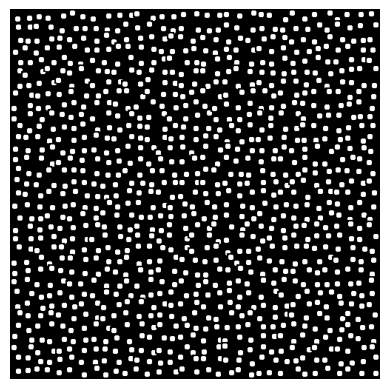

Source code (Python):
import numpy as np
import matplotlib.pyplot as plt

im_size = (500, 500)
feat_size = 10
spacing = 5
noise_size = 10

# Create feature mask
i, j = np.meshgrid(np.arange(feat_size), np.arange(feat_size))
feature = np.sqrt((i-feat_size/2)**2 + (j-feat_size/2)**2) < feat_size/2 -1

# Create grid points
grid_size = tuple(int(x / (feat_size + spacing)) for x in im_size)
grid_points = np.meshgrid(
    *(np.linspace(spacing, im_size[i]-feat_size-spacing, grid_size[i]) for i in range(2))
)
grid_points = np.array(
    list(zip(*(gp.round().flat for gp in grid_points)))
)
grid_points += np.random.uniform(
    -noise_size/2, 
    noise_size/2, 
    grid_size[0]*grid_size[1]*2
).reshape(grid_size[0]*grid_size[1], 2)
grid_points = grid_points.astype(int)


# Insert masks into image at grid points
image = np.zeros(im_size)
for gp in grid_points:
    image[gp[0]:gp[0]+feat_size, gp[1]:gp[1]+feat_size] = feature


plt.imshow(image, cmap='grey')
plt.axis('off')
plt.savefig('blah.png')